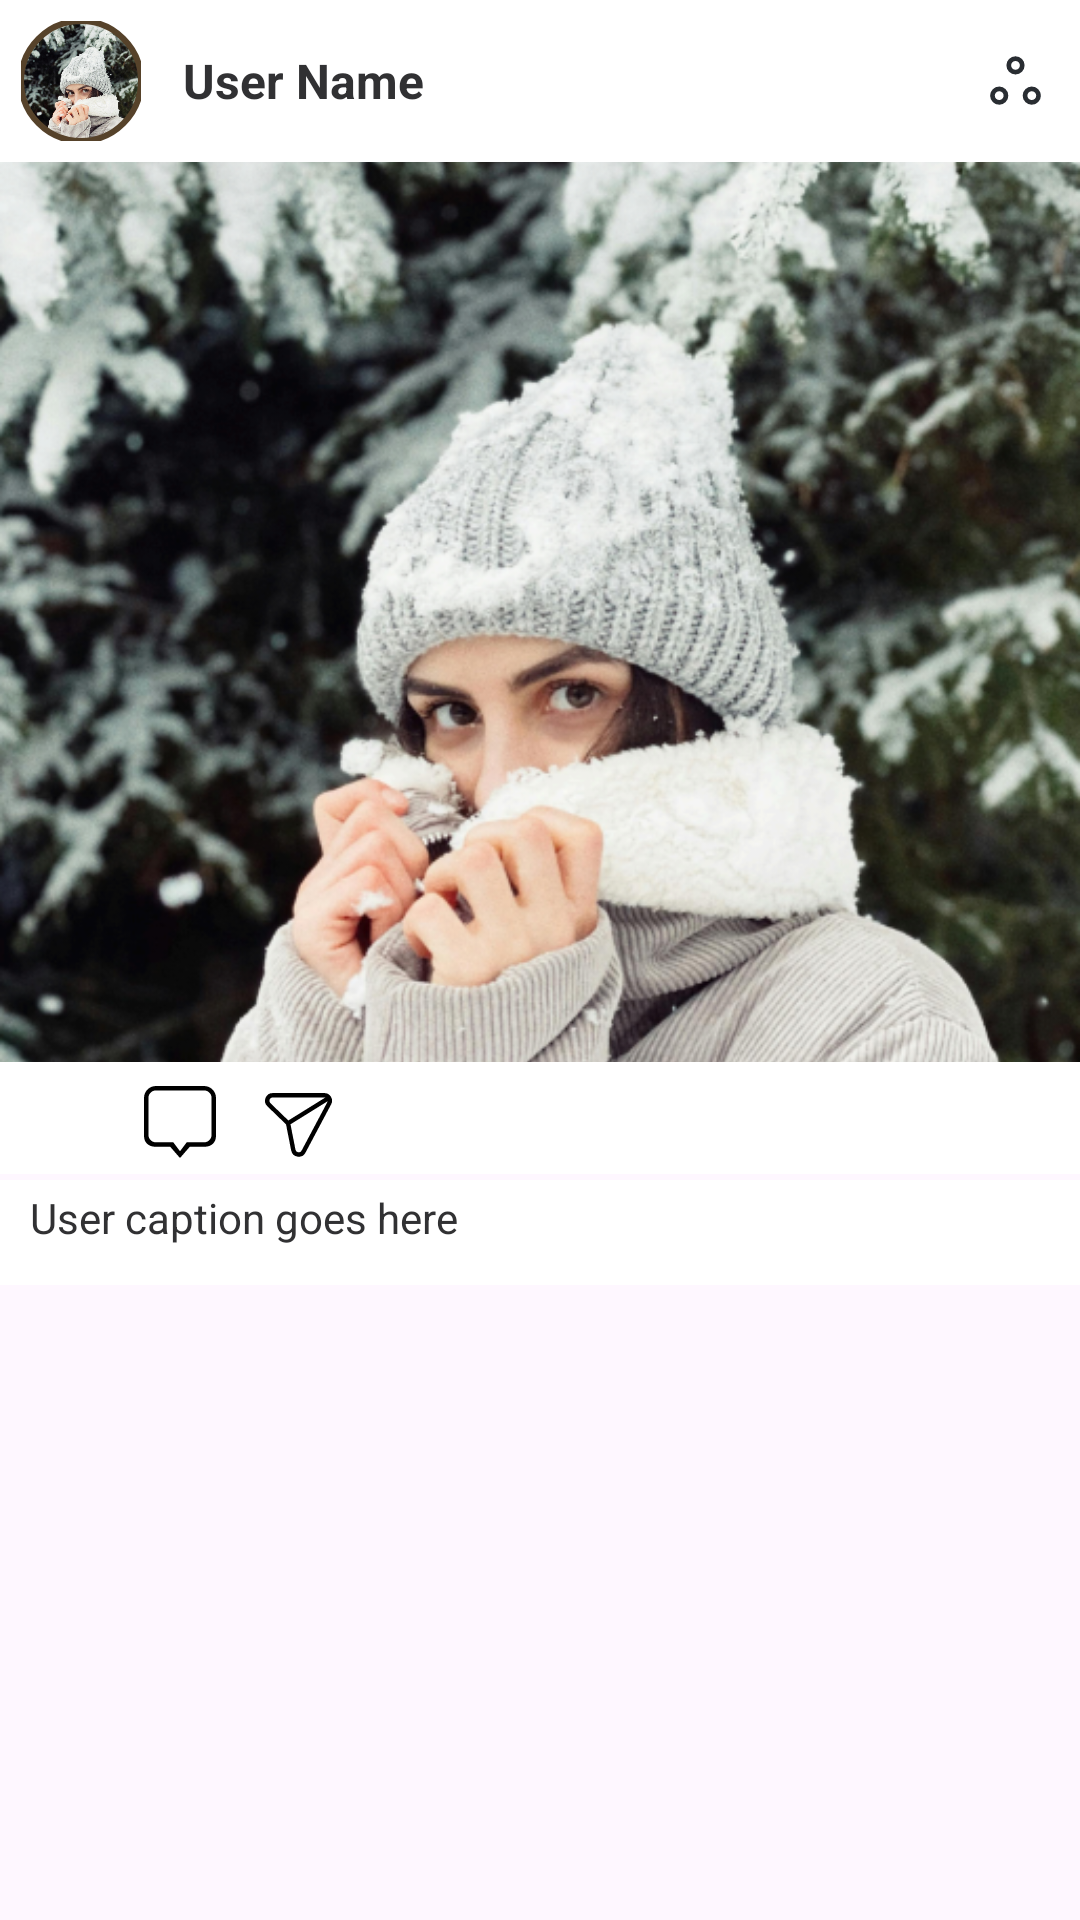

Here is an Android app screen rendered from its layout file. Give the layout XML and the strings, colors and styles it references.
<!-- AndroidManifest.xml: application theme Theme.I220916 -->
<!-- res/layout/post.xml -->
<?xml version="1.0" encoding="utf-8"?>
<LinearLayout
    xmlns:android="http://schemas.android.com/apk/res/android"
    xmlns:app="http://schemas.android.com/apk/res-auto"
    android:layout_width="match_parent"
    android:layout_height="wrap_content"
    android:layout_marginTop="2dp"
    android:orientation="vertical">

    <RelativeLayout
        android:layout_width="match_parent"
        android:layout_height="wrap_content"
        android:orientation="horizontal"
        android:background="#FFFFFF"
        android:padding="1dp">

        <FrameLayout
            android:layout_width="40dp"
            android:layout_height="40dp"
            android:layout_gravity="center"
            android:layout_margin="6dp"
            android:id="@+id/pfp"
            android:background="@drawable/story_br">

            <com.google.android.material.imageview.ShapeableImageView
                android:id="@+id/user_image"
                android:layout_width="40dp"
                android:layout_height="40dp"
                android:layout_gravity="center"
                android:scaleType="centerCrop"
                android:adjustViewBounds="true"
                app:strokeColor="#56422A"
                app:strokeWidth="2dp"
                android:src="@drawable/default_feed_pic"
                app:shapeAppearanceOverlay="@style/CircleShape"/>
        </FrameLayout>

        <TextView
            android:id="@+id/user_name"
            android:layout_toRightOf="@+id/pfp"
            android:layout_width="wrap_content"
            android:layout_height="wrap_content"
            android:layout_gravity="center_vertical"
            android:layout_marginStart="8dp"
            android:layout_marginTop="15dp"
            android:text="User Name"
            android:textColor="#313133"
            android:textSize="16sp"
            android:textStyle="bold" />

        <ImageView
            android:layout_width="25dp"
            android:layout_height="25dp"
            android:layout_alignParentEnd="true"
            android:layout_centerVertical="true"
            android:layout_marginEnd="8dp"
            android:src="@drawable/threedots_icon"/>
    </RelativeLayout>

    <ImageView
        android:id="@+id/post_image"
        android:layout_width="match_parent"
        android:layout_height="300dp"
        android:scaleType="centerCrop"
        android:src="@drawable/default_feed_pic" />

    <LinearLayout
        android:layout_width="match_parent"
        android:layout_height="wrap_content"
        android:orientation="horizontal"
        android:paddingLeft="8dp"
        android:paddingTop="8dp"
        android:background="#FFFFFF">

        <ImageView
            android:layout_width="24dp"
            android:layout_height="24dp"
            android:src="@drawable/heart_icon" />

        <ImageView
            android:layout_width="24dp"
            android:layout_height="24dp"
            android:layout_marginStart="16dp"
            android:src="@drawable/comment_icon" />

        <ImageView
            android:layout_width="35dp"
            android:layout_height="35dp"
            android:layout_marginStart="10dp"
            android:layout_marginTop="-6dp"
            android:src="@drawable/share_icon" />

        <ImageView
            android:layout_width="24dp"
            android:layout_height="24dp"
            android:layout_marginStart="235dp"
            android:src="@drawable/save_icon" />
    </LinearLayout>

    
    <LinearLayout
        android:layout_width="match_parent"
        android:layout_height="35dp"
        android:background="#FFFFFF"
        android:layout_marginTop="2dp"
        android:paddingLeft="10dp">
    <TextView
        android:id="@+id/caption"
        android:layout_width="match_parent"
        android:layout_height="wrap_content"
        android:text="User caption goes here"
        android:paddingTop="3dp"
        android:background="#FFFFFF"
        android:textColor="#313133"
        android:textSize="14sp" />
    </LinearLayout>
</LinearLayout>
<!-- resources referenced by this layout -->
<resources>
  <!-- drawable comment_icon (drawable) -->
  <vector xmlns:android="http://schemas.android.com/apk/res/android"
      android:width="800dp"
      android:height="800dp"
      android:viewportWidth="32"
      android:viewportHeight="32">
    <path
        android:pathData="M30,22C30,23.463 28.473,25 27,25L19,25L16,29L13,25L5,25C3.527,25 2,23.463 2,22L2,5C2,3.537 3.527,2 5,2L27,2C28.473,2 30,3.537 30,5L30,22L30,22ZM26.667,0L5.333,0C2.388,0 0,2.371 0,5.297L0,22.187C0,25.111 2.055,27 5,27L11.639,27L16,32.001L20.361,27L27,27C29.945,27 32,25.111 32,22.187L32,5.297C32,2.371 29.612,0 26.667,0L26.667,0Z"
        android:strokeWidth="1"
        android:fillColor="#000000"
        android:fillType="evenOdd"
        android:strokeColor="#00000000"/>
  </vector>
  <!-- drawable default_feed_pic: png bitmap (drawable, 480820 bytes) -->
  <!-- drawable share_icon (drawable) -->
  <vector xmlns:android="http://schemas.android.com/apk/res/android"
      android:width="800dp"
      android:height="800dp"
      android:viewportWidth="24"
      android:viewportHeight="24">
    <path
        android:pathData="M9.611,12.4L10.818,18.535C11.046,19.694 12.603,19.924 13.156,18.882L19.021,7.843C19.248,7.416 19.201,6.944 18.974,6.584M9.611,12.4L5.226,8.155C4.417,7.371 4.972,6 6.099,6H17.913C18.376,6 18.757,6.241 18.974,6.584M9.611,12.4L18.974,6.584M19.056,6.533L18.974,6.584"
        android:strokeWidth="1"
        android:fillColor="#00000000"
        android:strokeColor="#000000"/>
  </vector>
  <!-- drawable story_br (drawable) -->
  <?xml version="1.0" encoding="utf-8"?>
  <shape xmlns:android="http://schemas.android.com/apk/res/android"
      android:shape="oval">
      <solid android:color="#56422A"/>
  </shape>
  <!-- drawable threedots_icon (drawable) -->
  <vector xmlns:android="http://schemas.android.com/apk/res/android"
      android:width="800dp"
      android:height="800dp"
      android:viewportWidth="24"
      android:viewportHeight="24">
    <path
        android:pathData="M12,9.32C13.19,9.32 14.16,8.35 14.16,7.16C14.16,5.97 13.19,5 12,5C10.81,5 9.84,5.97 9.84,7.16C9.84,8.35 10.81,9.32 12,9.32Z"
        android:strokeLineJoin="round"
        android:strokeWidth="1.5"
        android:fillColor="#00000000"
        android:strokeColor="#292D32"
        android:strokeLineCap="round"/>
    <path
        android:pathData="M6.79,19C7.98,19 8.95,18.03 8.95,16.84C8.95,15.65 7.98,14.68 6.79,14.68C5.6,14.68 4.63,15.65 4.63,16.84C4.63,18.03 5.59,19 6.79,19Z"
        android:strokeLineJoin="round"
        android:strokeWidth="1.5"
        android:fillColor="#00000000"
        android:strokeColor="#292D32"
        android:strokeLineCap="round"/>
    <path
        android:pathData="M17.21,19C18.4,19 19.37,18.03 19.37,16.84C19.37,15.65 18.4,14.68 17.21,14.68C16.02,14.68 15.05,15.65 15.05,16.84C15.05,18.03 16.02,19 17.21,19Z"
        android:strokeLineJoin="round"
        android:strokeWidth="1.5"
        android:fillColor="#00000000"
        android:strokeColor="#292D32"
        android:strokeLineCap="round"/>
  </vector>
  <style name="CircleShape">
          <item name="cornerFamily">rounded</item>
          <item name="cornerSize">50%</item>
      </style>
  <style name="Theme.I220916" parent="Base.Theme.I220916" />
  <style name="Base.Theme.I220916" parent="Theme.Material3.DayNight.NoActionBar">
          
          
      </style>
</resources>
